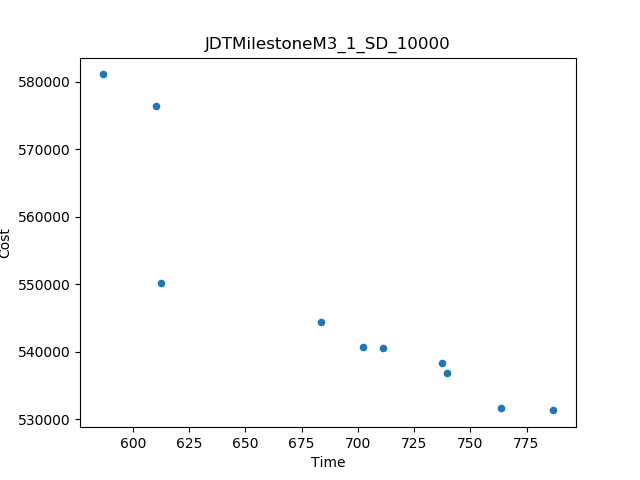

Values plotted in this chart, from the file beside it:
Time, Cost
787, 531284
586.5, 581075
612.3, 550174
610.2, 576394
683.6, 544337
763.6, 531677
739.8, 536753
711.1, 540555
737.2, 538338
702.4, 540696
